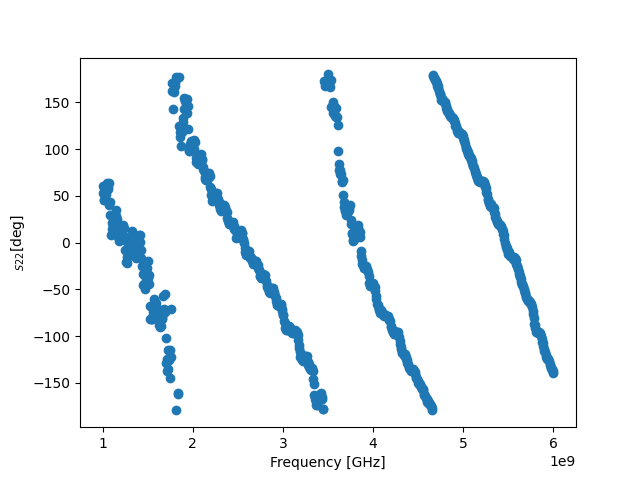

The file beside this chart, header and first rows:
! FILETYPE CSV
! VERSION 1.0, 1
! TIMESTAMP Wednesday, 14 September 2022 01:39:18
! TIMEZONE (GMT+08:00) Kuala Lumpur, Singapore
! NAME Keysight Technologies
! MODEL N9917A
! SERIAL MY53105078
! FIRMWARE_VERSION A.08.16
! GPS_LATITUDE
! GPS_LONGITUDE
! GPS_TIMESTAMP 0001-01-01 00:00:00Z
! GPS_SECS_SINCE_LAST_READ 0
! CHECKSUM 0929361019
! CORRECTION1 ON U
! DATA Freq, S11
! FREQ UNIT Hz
! DATA UNIT Degrees
BEGIN
1000000000, 60.86
1006250000, 53.35
1012500000, 45.2
1018750000, 45.65
1025000000, 50.6
1031250000, 47.31
1037500000, 52.29
1043750000, 55.74
1050000000, 63.25
1056250000, 59.8
1062500000, 56.84
1068750000, 63.65
1075000000, 39.9
1081250000, 43.13
1087500000, 29.84
1093750000, 8.557
1100000000, 21.42
1106250000, 14.83
1112500000, 23.06
1118750000, 19.04
1125000000, 28.1
1131250000, 24.86
1137500000, 20.74
1143750000, 28.19
1150000000, 35.3
1156250000, 16.57
1162500000, 24.93
1168750000, 7.789
1175000000, 5.724
1181250000, 1.327
1187500000, 5.491
1193750000, 5.408
1200000000, 8.468
1206250000, 9.602
1212500000, 10.95
1218750000, 13.35
1225000000, 18.35
1231250000, 15.25
1237500000, 15.62
1243750000, 6.037
1250000000, -7.44
1256250000, 1.62
1262500000, -20.58
... 759 more rows
